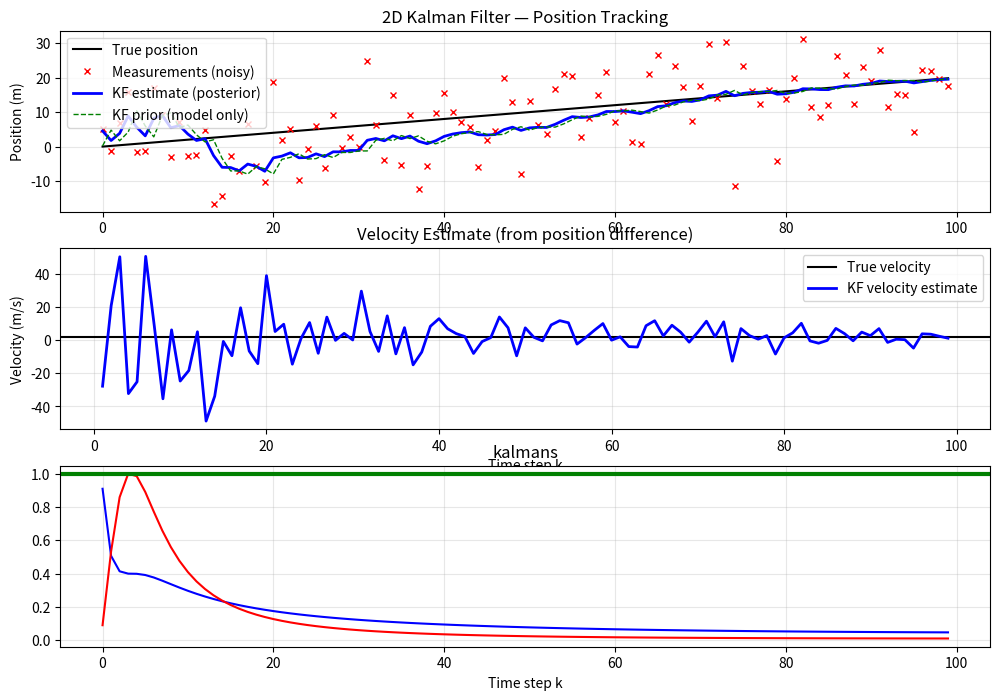

Recreate this plot in Python. (Note: this script raises an exception after producing the figure.)
"""
从0开始python的学习，因为没有时间去完整的学习语法，所以这里就从比较常用的numpy库和matplotlib库开始学习
仿照AI给的一维卡尔曼滤波我们来写一个二维的，也就是位置和速度

这里的观测器我们只观测位置
"""
import os
import numpy as np
import matplotlib.pyplot as plt

#在程序开始的时候需要定义的重要参数
DT = 0.1 
MAX_STEP = 100 
Init_Velocity = 2.0 #物体始终保持匀速直线运动
Init_Position = 0
x_init_array = np.array([[Init_Position,Init_Velocity]]).T

#我们需要调节的超参数,这里的Q的计算用到了概率论的东西，我看不懂就让AI给我写了
Q = np.array([[DT**4/4, DT**3/2],
              [DT**3/2, DT**2]]) * 1
R = 100

#用于打印图表的超长向量

true_pos = np.zeros(MAX_STEP) #我们永远无法得知的物体的真实位置
measured = np.zeros(MAX_STEP) #传感器回传的有噪声的数据，方差是R
x_prior  = np.zeros(MAX_STEP) #先验估计值的物体位置
x_post   = np.zeros(MAX_STEP) #后验估计值也就是最优秀估计值的物体位置
K_pos_hist = np.zeros(MAX_STEP)   # 记录每步位置增益
K_vel_hist = np.zeros(MAX_STEP)   # 记录每步速度增益

np.random.seed(42)  # 固定随机种子，每次运行结果一样（调试用）

for k in range(MAX_STEP):        # for (k = 0; k < TOTAL_STEPS; k++)
    # 真实位置 = 初始位置 + 速度 × 时间
    true_pos[k] = Init_Position+Init_Velocity * (k * DT)

    # 传感器读数 = 真实位置 + 噪声（模拟传感器不准）
    # np.random.randn() 返回一个服从 N(0,1) 的随机数
    # sqrt(R) × N(0,1) = N(0, R)
    noise = np.sqrt(R) * np.random.randn()
    measured[k] = true_pos[k] + noise

#一些重要的矩阵
H = np.array([[1,0]])
F = np.array([[1,DT],
              [0,1]])
P_Init_matrix = np.array([[1000,0],
                          [0,1000]])
x_best_prev_array = x_init_array
P_best_prev_matrix = P_Init_matrix

print("-"*45)
print("KF Main Loop")
print("=" * 70)

for i in range(MAX_STEP):
    #以下主要就是根据五个核心公式进行的预测和更新的全部步骤，没有什么神秘的
    x_prior_array = F@x_best_prev_array

    p_prior_matrix = F@P_best_prev_matrix@(F.T)+Q

    Kalman = (p_prior_matrix@(H.T))/((H@p_prior_matrix@(H.T))+R)

    x_post_array = x_prior_array + Kalman*(measured[i]-H@x_prior_array)

    p_post_matrix = (np.eye(2)- Kalman@H)@(p_prior_matrix)
   #更新数据下一次循环用就好了
    x_best_prev_array = x_post_array
    P_best_prev_matrix = p_post_matrix

    x_prior[i] = x_prior_array[0,0]     # 存起来画图用
    x_post[i]  = x_post_array[0,0]

    K_pos_hist[i]=Kalman[0,0]
    K_vel_hist[i]=Kalman[1,0]
    print(f"i={i:2d} | "
          f"prior={x_prior[i]:7.3f} | "
          f"z={measured[i]:7.3f} | "
          f"post={x_post[i]:7.3f} | "
          f"K_pos={Kalman[0,0]:.4f} | "
          f"K_vel={Kalman[1,0]:.4f}")


fig, axes = plt.subplots(3, 1, figsize=(12, 8))

  # -- 图1: 位置跟踪 --
ax1 = axes[0]
ax1.plot(true_pos, 'k-',  linewidth=1.5, label='True position')
ax1.plot(measured,  'rx', markersize=5, alpha=1.0, label='Measurements (noisy)')
ax1.plot(x_post,    'b-', linewidth=2.0, label='KF estimate (posterior)')
ax1.plot(x_prior,   'g--', linewidth=1.0, label='KF prior (model only)')
ax1.set_ylabel('Position (m)')  
ax1.set_title('2D Kalman Filter — Position Tracking')
ax1.legend(loc='upper left')
ax1.grid(True, alpha=0.3)

  # -- 图2: 速度估计（用后验位置差分近似）--
vel_est = np.diff(x_post) / DT      # 速度 ≈ 位置变化 / 时间步长
ax2 = axes[1]
ax2.axhline(y=Init_Velocity, color='k', linestyle='-', linewidth=1.5, label='True velocity')
ax2.plot(range(1, MAX_STEP), vel_est, 'b-', linewidth=2.0, label='KF velocity estimate')
ax2.set_ylabel('Velocity (m/s)')
ax2.set_xlabel('Time step k')
ax2.set_title('Velocity Estimate (from position difference)')
ax2.legend(loc='upper right')
ax2.grid(True, alpha=0.3)

ax3 = axes[2]
ax3.plot(K_pos_hist,'b-',linewidth=1.5,label='Kalman_Pos')
ax3.plot(K_vel_hist,'r-',linewidth=1.5,label='Kalman_Vel')
ax3.axhline(y=1,color='g',linestyle='-',linewidth=3.0,label='1')
ax3.set_xlabel('Time step k')
ax3.set_title('kalmans')
ax3.grid(True,alpha=0.3)
# 保存图片到脚本所在目录
script_dir = os.path.dirname(os.path.abspath(__file__))
output_path = os.path.join(script_dir, 'kf_2d_result.png')
plt.savefig(output_path, dpi=150)
print(f"\nImage saved to: {output_path}")
plt.tight_layout()
plt.show()
